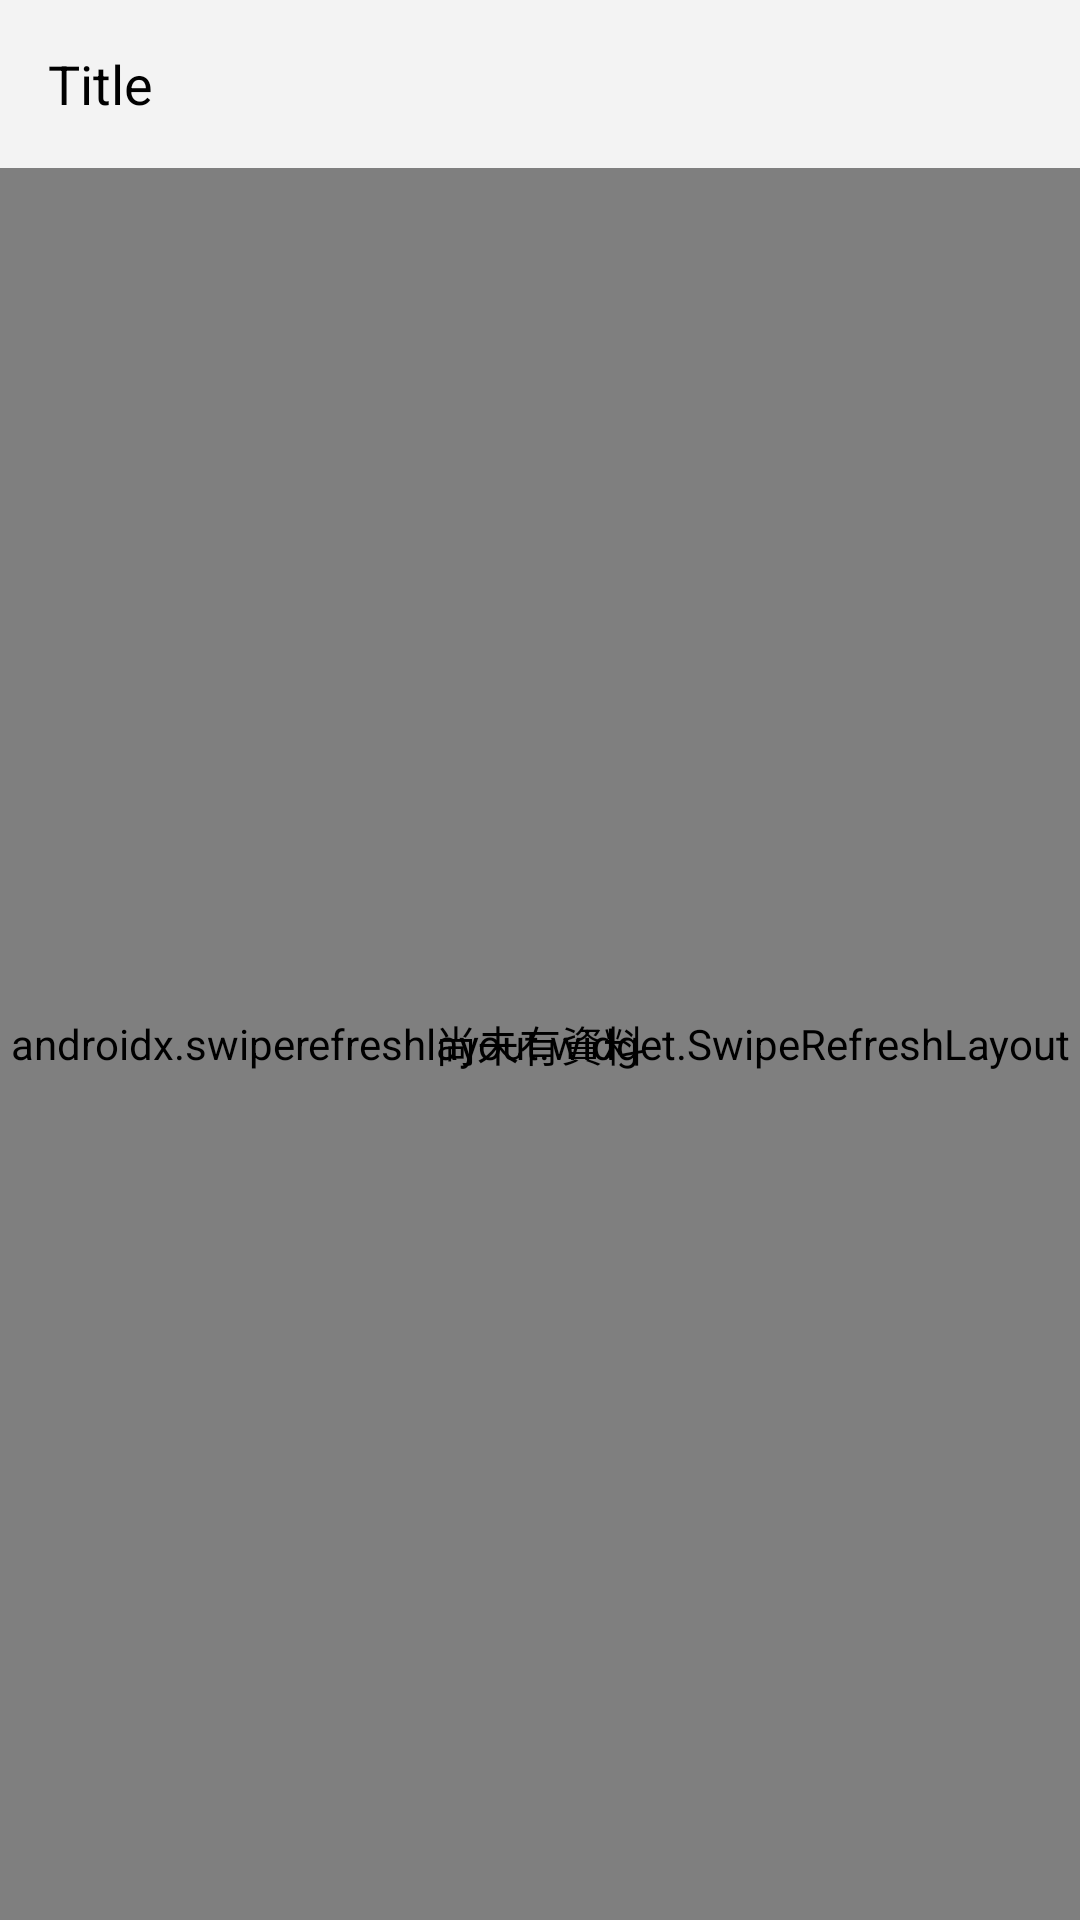

Android layout source for this screen:
<!-- AndroidManifest.xml: application theme Theme.Zoo -->
<!-- res/layout/fragment_home.xml -->
<?xml version="1.0" encoding="utf-8"?>
<androidx.constraintlayout.widget.ConstraintLayout xmlns:android="http://schemas.android.com/apk/res/android"
    xmlns:app="http://schemas.android.com/apk/res-auto"
    xmlns:tool="http://schemas.android.com/tools"
    android:layout_width="match_parent"
    android:layout_height="match_parent"
    android:background="@color/white">

    <include
        android:id="@+id/layout_toolbar"
        layout="@layout/toolbar" />

    <androidx.swiperefreshlayout.widget.SwipeRefreshLayout
        android:id="@+id/layout_refresh"
        android:layout_width="match_parent"
        android:layout_height="0dp"
        app:layout_constraintBottom_toBottomOf="parent"
        app:layout_constraintEnd_toEndOf="parent"
        app:layout_constraintStart_toStartOf="parent"
        app:layout_constraintTop_toBottomOf="@+id/layout_toolbar">

        <androidx.recyclerview.widget.RecyclerView
            android:id="@+id/rv_home"
            android:layout_width="match_parent"
            android:layout_height="match_parent"
            app:layoutManager="androidx.recyclerview.widget.LinearLayoutManager"
            tool:listitem="@layout/item_home" />

    </androidx.swiperefreshlayout.widget.SwipeRefreshLayout>

    <TextView
        android:id="@+id/tv_data_empty"
        android:layout_width="wrap_content"
        android:layout_height="wrap_content"
        android:text="@string/data_empty"
        android:textColor="@color/black"
        android:textSize="14sp"
        app:layout_constraintBottom_toBottomOf="parent"
        app:layout_constraintEnd_toEndOf="parent"
        app:layout_constraintStart_toStartOf="parent"
        app:layout_constraintTop_toBottomOf="@+id/layout_toolbar" />

</androidx.constraintlayout.widget.ConstraintLayout>
<!-- res/layout/toolbar.xml (included above) -->
<?xml version="1.0" encoding="utf-8"?>
<com.google.android.material.appbar.AppBarLayout xmlns:android="http://schemas.android.com/apk/res/android"
    xmlns:app="http://schemas.android.com/apk/res-auto"
    xmlns:tools="http://schemas.android.com/tools"
    android:layout_width="match_parent"
    android:layout_height="wrap_content"
    app:layout_constraintTop_toTopOf="parent">

    <androidx.appcompat.widget.Toolbar
        android:id="@+id/toolbar"
        android:layout_width="match_parent"
        android:layout_height="wrap_content"
        android:background="@color/bg_title"
        app:titleTextColor="@color/black"
        android:elevation="2dp">

        <TextView
            android:id="@+id/tv_toolbar_title"
            android:layout_width="wrap_content"
            android:layout_height="wrap_content"
            android:maxLines="1"
            android:textColor="@color/black"
            android:textSize="18sp"
            tools:text="Title" />

    </androidx.appcompat.widget.Toolbar>

</com.google.android.material.appbar.AppBarLayout>
<!-- res/layout/item_home.xml (included above) -->
<?xml version="1.0" encoding="utf-8"?>
<androidx.constraintlayout.widget.ConstraintLayout xmlns:android="http://schemas.android.com/apk/res/android"
    xmlns:app="http://schemas.android.com/apk/res-auto"
    xmlns:tool="http://schemas.android.com/tools"
    android:id="@+id/layout_item_category"
    android:layout_width="match_parent"
    android:layout_height="wrap_content">

    <androidx.constraintlayout.widget.Guideline
        android:id="@+id/gl_home_end"
        android:layout_width="wrap_content"
        android:layout_height="wrap_content"
        android:orientation="vertical"
        app:layout_constraintGuide_percent="0.9" />

    <ImageView
        android:id="@+id/iv_category"
        android:layout_width="150dp"
        android:layout_height="100dp"
        android:layout_marginStart="8dp"
        android:layout_marginTop="8dp"
        android:layout_marginBottom="8dp"
        android:scaleType="centerCrop"
        android:src="@mipmap/ic_launcher"
        app:layout_constraintBottom_toBottomOf="parent"
        app:layout_constraintStart_toStartOf="parent"
        app:layout_constraintTop_toTopOf="parent" />

    <TextView
        android:id="@+id/tv_category_title"
        android:layout_width="wrap_content"
        android:layout_height="wrap_content"
        android:layout_marginStart="8dp"
        android:textColor="@color/black"
        android:textSize="14sp"
        app:layout_constraintStart_toEndOf="@+id/iv_category"
        app:layout_constraintTop_toTopOf="@+id/iv_category" />

    <TextView
        android:id="@+id/tv_category_desc"
        android:layout_width="0dp"
        android:layout_height="wrap_content"
        android:ellipsize="end"
        android:maxLines="2"
        android:textSize="12sp"
        app:layout_constraintBottom_toBottomOf="@+id/tv_category_memo"
        app:layout_constraintEnd_toEndOf="@+id/gl_home_end"
        app:layout_constraintStart_toStartOf="@+id/tv_category_title"
        app:layout_constraintTop_toTopOf="@+id/tv_category_title" />

    <TextView
        android:id="@+id/tv_category_memo"
        android:layout_width="0dp"
        android:layout_height="wrap_content"
        android:layout_marginTop="8dp"
        android:ellipsize="end"
        android:maxLines="1"
        android:textSize="12sp"
        app:layout_constraintBottom_toBottomOf="@+id/iv_category"
        app:layout_constraintEnd_toEndOf="@+id/gl_home_end"
        app:layout_constraintStart_toStartOf="@+id/tv_category_title"
        app:layout_constraintTop_toBottomOf="@+id/tv_category_desc" />

    <ImageView
        android:layout_width="wrap_content"
        android:layout_height="wrap_content"
        android:layout_marginStart="4dp"
        android:src="@drawable/ic_baseline_chevron_right_24"
        app:layout_constraintBottom_toBottomOf="parent"
        app:layout_constraintStart_toStartOf="@+id/gl_home_end"
        app:layout_constraintTop_toTopOf="parent" />

    <View
        android:layout_width="0dp"
        android:layout_height="1dp"
        android:layout_marginStart="8dp"
        android:layout_marginTop="12dp"
        android:layout_marginEnd="12dp"
        android:background="@color/line"
        app:layout_constraintEnd_toEndOf="parent"
        app:layout_constraintStart_toStartOf="parent"
        app:layout_constraintTop_toBottomOf="@+id/iv_category" />

</androidx.constraintlayout.widget.ConstraintLayout>
<!-- resources referenced by this layout -->
<resources>
  <color name="bg_title">#f3f3f3</color>
  <color name="black">#FF000000</color>
  <color name="line">#EEEEEE</color>
  <color name="white">#FFFFFFFF</color>
  <string name="data_empty">尚未有資料</string>
  <style name="Theme.Zoo" parent="Theme.MaterialComponents.DayNight.NoActionBar">
          
          <item name="colorPrimary">@color/purple_500</item>
          <item name="colorPrimaryVariant">@color/bg_status</item>
          <item name="colorOnPrimary">@color/white</item>
          
          <item name="colorSecondary">@color/teal_200</item>
          <item name="colorSecondaryVariant">@color/teal_700</item>
          <item name="colorOnSecondary">@color/black</item>
          
          <item name="android:statusBarColor" tools:targetApi="l">?attr/colorPrimaryVariant</item>
          
      </style>
  <color name="purple_500">#FF6200EE</color>
  <color name="bg_status">#BDBDBD</color>
  <color name="teal_200">#FF03DAC5</color>
  <color name="teal_700">#FF018786</color>
</resources>
